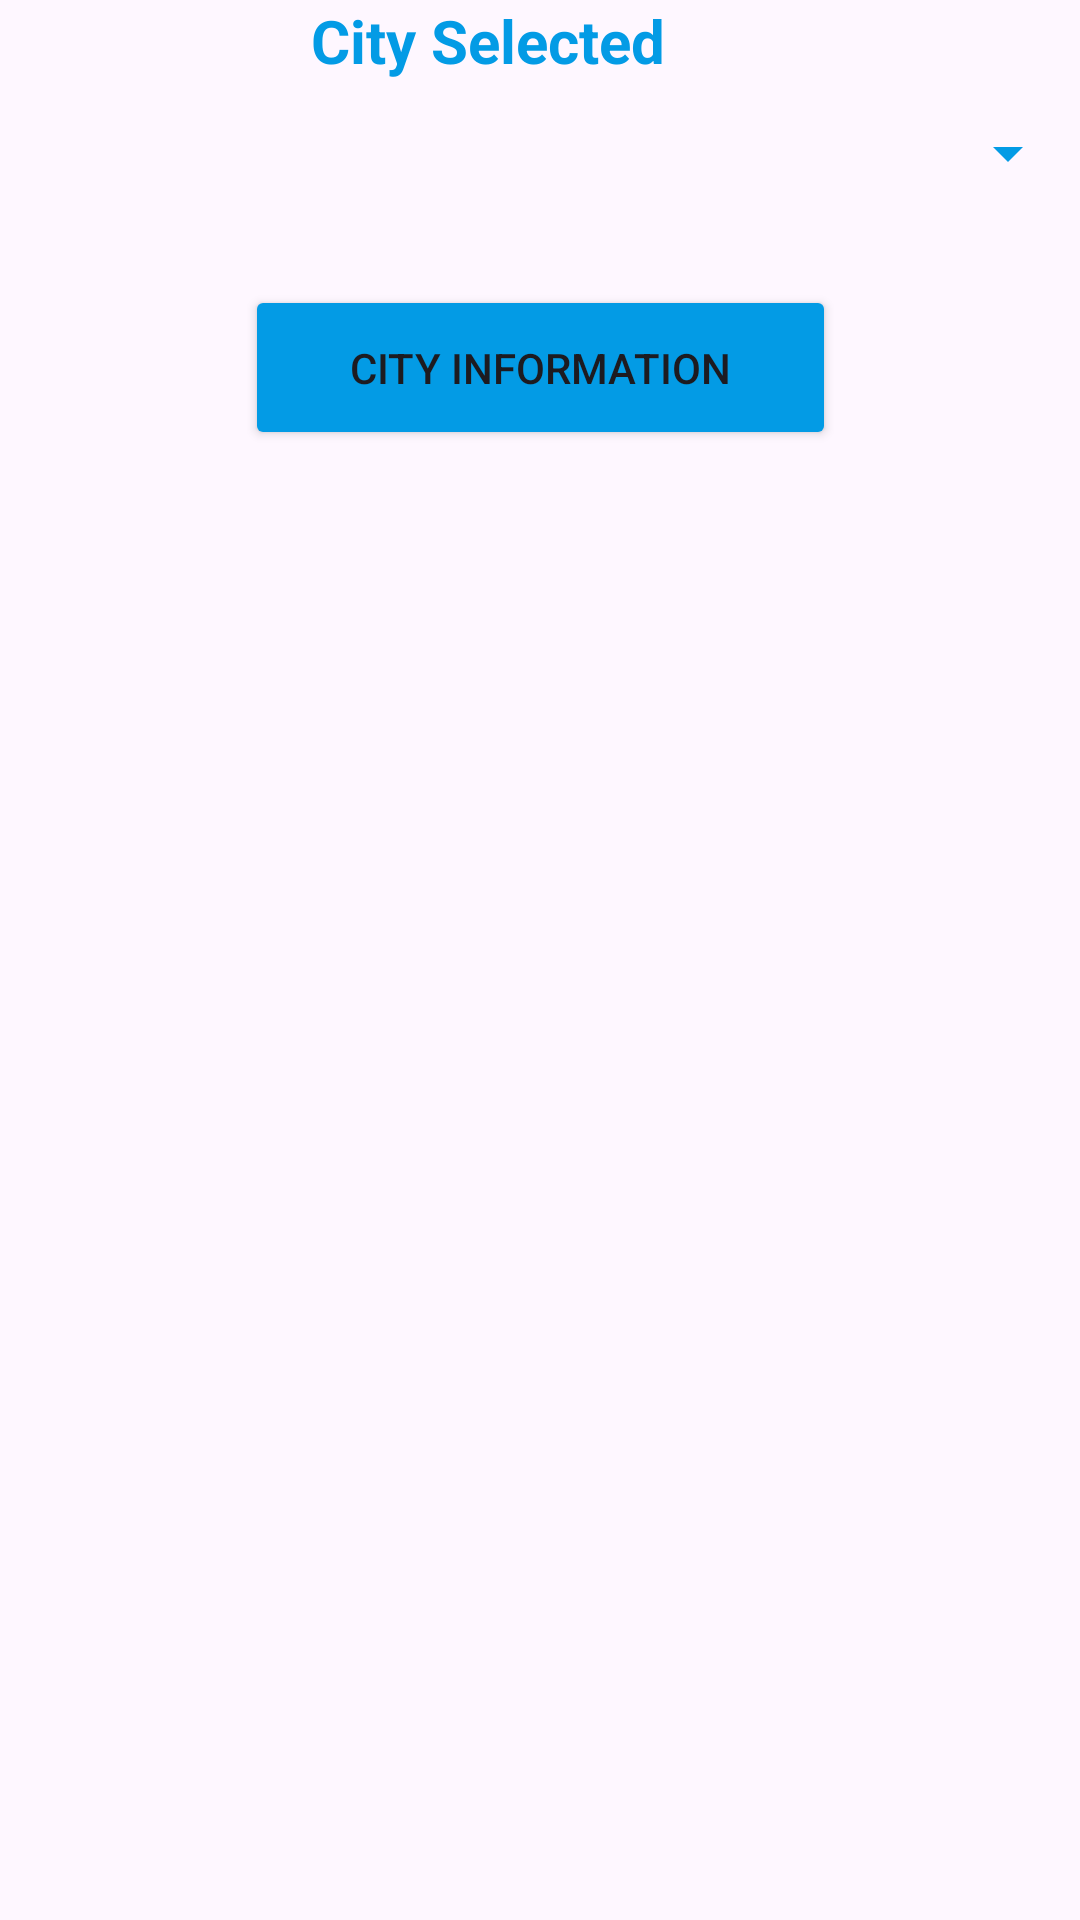

Here is an Android app screen rendered from its layout file. Give the layout XML and the strings, colors and styles it references.
<!-- AndroidManifest.xml: application theme Theme.RetrofitCityApp -->
<!-- res/layout/activity_city_select.xml -->
<?xml version="1.0" encoding="utf-8"?>
<androidx.constraintlayout.widget.ConstraintLayout xmlns:android="http://schemas.android.com/apk/res/android"
    xmlns:app="http://schemas.android.com/apk/res-auto"
    xmlns:tools="http://schemas.android.com/tools"
    android:layout_width="match_parent"
    android:layout_height="match_parent"
    tools:context=".CitySelectActivity">

    <Spinner
        android:id="@+id/spinner"
        android:layout_width="0dp"
        android:layout_height="wrap_content"
        android:layout_marginTop="32dp"
        android:layout_marginBottom="32dp"
        android:backgroundTint="#039BE5"
        app:layout_constraintBottom_toTopOf="@+id/citySelectButton"
        app:layout_constraintEnd_toEndOf="parent"
        app:layout_constraintStart_toStartOf="parent"
        app:layout_constraintTop_toTopOf="parent" />

    <TextView
        android:id="@+id/textView"
        android:layout_width="153dp"
        android:layout_height="39dp"
        android:text="@string/city_selected"
        android:textColor="#039BE5"
        android:textSize="20sp"
        android:textStyle="bold"
        app:layout_constraintBottom_toTopOf="@+id/spinner"
        app:layout_constraintEnd_toEndOf="parent"
        app:layout_constraintStart_toStartOf="parent"
        app:layout_constraintTop_toTopOf="parent"
        app:layout_constraintVertical_bias="0.45" />

    <Button
        android:id="@+id/citySelectButton"
        android:layout_width="197dp"
        android:layout_height="55dp"
        android:layout_marginTop="32dp"
        android:backgroundTint="#039BE5"
        android:text="@string/city_information"
        app:layout_constraintEnd_toEndOf="parent"
        app:layout_constraintStart_toStartOf="parent"
        app:layout_constraintTop_toBottomOf="@+id/spinner" />
</androidx.constraintlayout.widget.ConstraintLayout>
<!-- resources referenced by this layout -->
<resources>
  <string name="city_information">City Information</string>
  <string name="city_selected">City Selected</string>
  <style name="Theme.RetrofitCityApp" parent="Base.Theme.RetrofitCityApp" />
  <style name="Base.Theme.RetrofitCityApp" parent="Theme.Material3.DayNight.NoActionBar">
          
           <item name="colorPrimary">@color/white</item>
      </style>
  <!-- not gathered from this repository: default colours our renderer supplied (Android Studio template values) -->
  <color name="white">#FFFFFFFF</color>
</resources>
